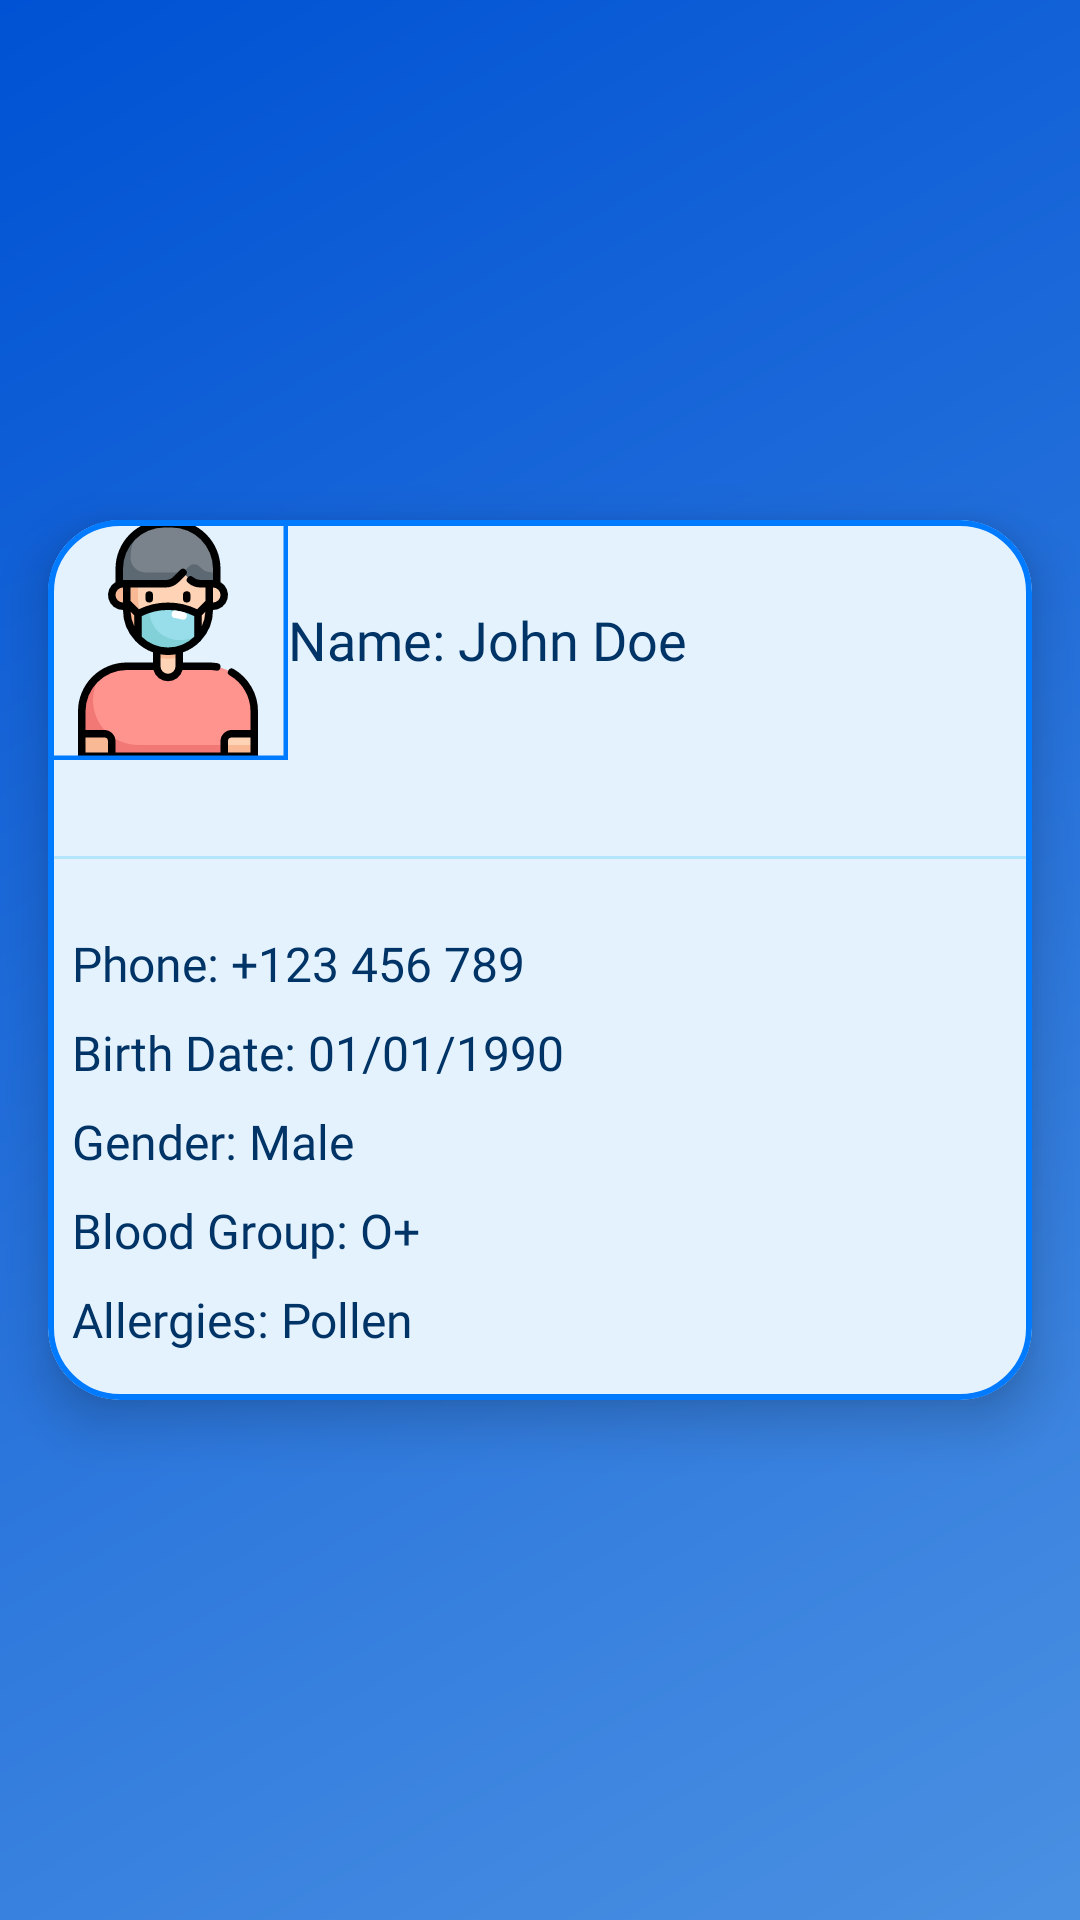

The Android layout XML behind this screen, and the referenced resources:
<!-- AndroidManifest.xml: application theme Theme.FormulaireSAE2 -->
<!-- res/layout/patient_detail.xml -->
<RelativeLayout
    xmlns:android="http://schemas.android.com/apk/res/android"
    xmlns:app="http://schemas.android.com/apk/res-auto"
    android:layout_width="match_parent"
    android:layout_height="match_parent"
    android:background="@drawable/background_gradient">

    
    <com.google.android.material.card.MaterialCardView
        android:id="@+id/employee_card"
        android:layout_width="match_parent"
        android:layout_height="wrap_content"
        android:layout_margin="16dp"
        android:padding="16dp"
        android:layout_centerInParent="true"
        app:cardCornerRadius="24dp"
        app:cardElevation="10dp"
        app:strokeColor="#007BFF"
        app:strokeWidth="2dp"
        android:backgroundTint="#E3F2FD"> 

        <LinearLayout
            android:layout_width="match_parent"
            android:layout_height="wrap_content"
            android:orientation="vertical"
            android:gravity="center">

            
            <LinearLayout
                android:layout_width="match_parent"
                android:layout_height="wrap_content"
                android:orientation="horizontal"
                android:gravity="center_vertical"
                android:paddingBottom="16dp">

                
                <com.google.android.material.imageview.ShapeableImageView
                    android:id="@+id/employee_profile_image"
                    android:layout_width="80dp"
                    android:layout_height="80dp"
                    android:src="@drawable/_898915_fever_man_mask_patient_protection_icon"
                     app:strokeWidth="3dp"
                    app:strokeColor="#007BFF"
                      />

                
                <LinearLayout
                    android:layout_width="0dp"
                    android:layout_height="wrap_content"
                    android:layout_weight="1"
                    android:orientation="vertical">

                    <TextView
                        android:id="@+id/text_name"
                        android:layout_width="wrap_content"
                        android:layout_height="wrap_content"
                        android:text="Name: John Doe"
                        android:textSize="18sp"
                        android:textColor="#003366"
                        android:fontFamily="@font/poppinsmedium" />
                </LinearLayout>
            </LinearLayout>

            
            <View
                android:layout_width="match_parent"
                android:layout_height="1dp"
                android:background="#B3E5FC"
                android:layout_marginVertical="16dp" />

            
            <LinearLayout
                android:layout_width="match_parent"
                android:layout_height="wrap_content"
                android:orientation="vertical"
                android:padding="8dp">

                
                <TextView
                    android:id="@+id/text_phone"
                    android:layout_width="match_parent"
                    android:layout_height="wrap_content"
                    android:layout_marginBottom="8dp"
                    android:fontFamily="@font/poppinsregular"
                    android:text="Phone: +123 456 789"
                    android:textColor="#003366"
                    android:textSize="16sp" />

                
                <TextView
                    android:id="@+id/text_birth_date"
                    android:layout_width="match_parent"
                    android:layout_height="wrap_content"
                    android:fontFamily="@font/poppinsregular"
                    android:text="Birth Date: 01/01/1990"
                    android:textColor="#003366"
                    android:textSize="16sp"
                    android:layout_marginBottom="8dp" />

                
                <TextView
                    android:id="@+id/text_gender"
                    android:layout_width="match_parent"
                    android:layout_height="wrap_content"
                    android:fontFamily="@font/poppinsregular"
                    android:text="Gender: Male"
                    android:textColor="#003366"
                    android:textSize="16sp"
                    android:layout_marginBottom="8dp" />

                
                <TextView
                    android:id="@+id/text_blood_group"
                    android:layout_width="match_parent"
                    android:layout_height="wrap_content"
                    android:fontFamily="@font/poppinsregular"
                    android:text="Blood Group: O+"
                    android:textColor="#003366"
                    android:textSize="16sp"
                    android:layout_marginBottom="8dp" />

                
                <TextView
                    android:id="@+id/text_allergies"
                    android:layout_width="match_parent"
                    android:layout_height="wrap_content"
                    android:fontFamily="@font/poppinsregular"
                    android:text="Allergies: Pollen"
                    android:textColor="#003366"
                    android:textSize="16sp"
                    android:layout_marginBottom="8dp" />





            </LinearLayout>
        </LinearLayout>
    </com.google.android.material.card.MaterialCardView>
</RelativeLayout>
<!-- resources referenced by this layout -->
<resources>
  <!-- drawable _898915_fever_man_mask_patient_protection_icon: vector/xml drawable (drawable, 4462 chars, omitted) -->
  <!-- drawable background_gradient (drawable) -->
  <shape xmlns:android="http://schemas.android.com/apk/res/android">
      <gradient
          android:startColor="#4A90E2"
          android:endColor="#0052D4"
          android:angle="135" />
  </shape>
  <style name="Theme.FormulaireSAE2" parent="Base.Theme.FormulaireSAE2" />
  <style name="Base.Theme.FormulaireSAE2" parent="Theme.Material3.DayNight.NoActionBar">
          
          
      </style>
</resources>
